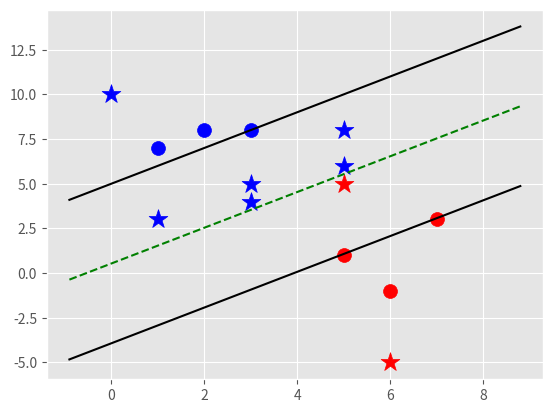

The matplotlib source for this figure:
# Convex Optimization, is massive. A starting place might be: https://web.stanford.edu/~boyd/cvxbook/bv_cvxbook.pdf
# For a starting place for constraint optimization in general, you could also check out http://www.mit.edu/~dimitrib/Constrained-Opt.pdf

import matplotlib.pyplot as plt
from matplotlib import style
import numpy as np
style.use('ggplot')

class Support_Vector_Machine:
    def __init__(self, visualization=True):  #_init is a constructor, out of standards we pass self first
        self.visualization = visualization
        self.colors = {1:'r', -1:'b'}
        if self.visualization:
            self.fig = plt.figure()
            self.ax = self.fig.add_subplot(1,1,1)
    #train
    def fit(self, data):
        # The fit method will be used to train our SVM. This will be the optimization step.
        self.data = data
        # { ||w||: [w,b] }
        opt_dict = {}
        # Begin building an optimization dictionary as opt_dict, which is going to contain any optimization values.
        # As we step down our w vector, we'll test that vector in our constraint function, finding the largest b, if any,
        # that will satisfy the equation, and then we'll store all of that data in our optimization dictionary. The dictionary
        # will be { ||w|| : [w,b] }. When we're all done optimizing, we'll choose the values of w and b for whichever one in
        # the dictionary has the lowest key value (which is ||w||).

        transforms = [[1,1], [-1,1], [-1,-1], [1,-1]]

        all_data = []
        for yi in self.data:
            for featureset in self.data[yi]:
                for feature in featureset:
                    all_data.append(feature)

        self.max_feature_value = max(all_data)
        self.min_feature_value = min(all_data)
        all_data=None

        step_sizes = [self.max_feature_value*0.1, self.max_feature_value*0.01, # starts getting very high cost after this.
                      self.max_feature_value * 0.001]
        # What we're doing here is setting some sizes per step that we want to make.
        # For our first pass, we'll take big steps (10%). Once we find the minimum with these steps,
        # we're going to step down to a 1% step size to continue finding the minimum here. So on.

        # Next, we're going to set some variables that will help us make steps with b (used to make larger steps than we use for w,
        # since we care far more about w precision than b), and keep track of the latest optimal value

        b_range_multiple = 5
        b_multiple = 5
        latest_optimum = self.max_feature_value*10

        #STEPPING
        for step in step_sizes:
            w = np.array([latest_optimum, latest_optimum])
            optimized = False
            while not optimized:
                for b in np.arange(-1*(self.max_feature_value*b_range_multiple), self.max_feature_value*b_range_multiple, step*b_multiple):
                    for transformation in transforms:
                        w_t = w*transformation
                        found_option = True
                        # weakest link in the SVM fundamentally
                        # SMO attempts to fix this a bit
                        # yi(xi.w+b) >= 1
                        for i in self.data:
                            for xi in self.data[i]:
                                yi = i
                                if not yi * (np.dot(w_t, xi) + b) >= 1:
                                    found_option = False

                        if found_option:
                            opt_dict[np.linalg.norm(w_t)] = [w_t, b]
                if w[0] < 0:
                    optimized=True
                    print('Optimized a step')
                else:
                    w=w-step
            norms = sorted([n for n in opt_dict])
            opt_choice = opt_dict[norms[0]]
            self.w = opt_choice[0]
            self.b = opt_choice[1]
            latest_optimum = opt_choice[0][0] + step*2

    def predict(self, features):
        # sign(x.w+b)
        #The predict method will predict the value of a new featureset once we've trained the classifier,
        # which is just the sign(x.w+b) once we know what w and b are.
        classification = np.sign(np.dot(np.array(features), self.w) + self.b)
        # if the classification isn't zero, and we have visualization on, we graph
        if classification != 0 and self.visualization:
            self.ax.scatter(features[0], features[1], s=200, marker='*', c=self.colors[classification])
        else:
            print('featureset', features, 'is on the decision boundary')
        return classification

    def visualize(self):
        # scattering known featuresets
        [[self.ax.scatter(x[0],x[1],s=100,color=self.colors[i]) for x in data_dict[i]] for i in data_dict]

        def hyperplane(x,w,b,v):
            # v=w.x + b
            return (-w[0]*x - b + v)/w[1]
        datarange = (self.min_feature_value*0.9, self.max_feature_value*1.1)
        hyp_x_min = datarange[0]
        hyp_x_max = datarange[1]
        # w.x + b = 1
        # pos sv hyperplane
        psv1 =  hyperplane(hyp_x_min, self.w, self.b, 1)
        psv2 =  hyperplane(hyp_x_max, self.w, self.b, 1)
        self.ax.plot([hyp_x_min, hyp_x_max], [psv1,psv2], "k")
        # w.x + b = -1
        # negative sv hyperplane
        nsv1 = hyperplane(hyp_x_min, self.w, self.b, -1)
        nsv2 = hyperplane(hyp_x_max, self.w, self.b, -1)
        self.ax.plot([hyp_x_min, hyp_x_max], [nsv1, nsv2], "k")
        # w.x + b = 0
        # decision
        db1 = hyperplane(hyp_x_min, self.w, self.b, 0)
        db2 = hyperplane(hyp_x_max, self.w, self.b, 0)
        self.ax.plot([hyp_x_min, hyp_x_max], [db1, db2], "g--")

        plt.show()


data_dict = {-1: np.array([[1, 7],[2, 8],[3, 8], ]), 1: np.array([[5, 1],[6, -1],[7, 3], ])}
svm = Support_Vector_Machine()
svm.fit(data=data_dict)
predict_us = [[0,10],
              [1,3],
              [3,4],
              [3,5],
              [5,5],
              [5,6],
              [6,-5],
              [5,8]]

for p in predict_us:
    svm.predict(p)

svm.visualize()